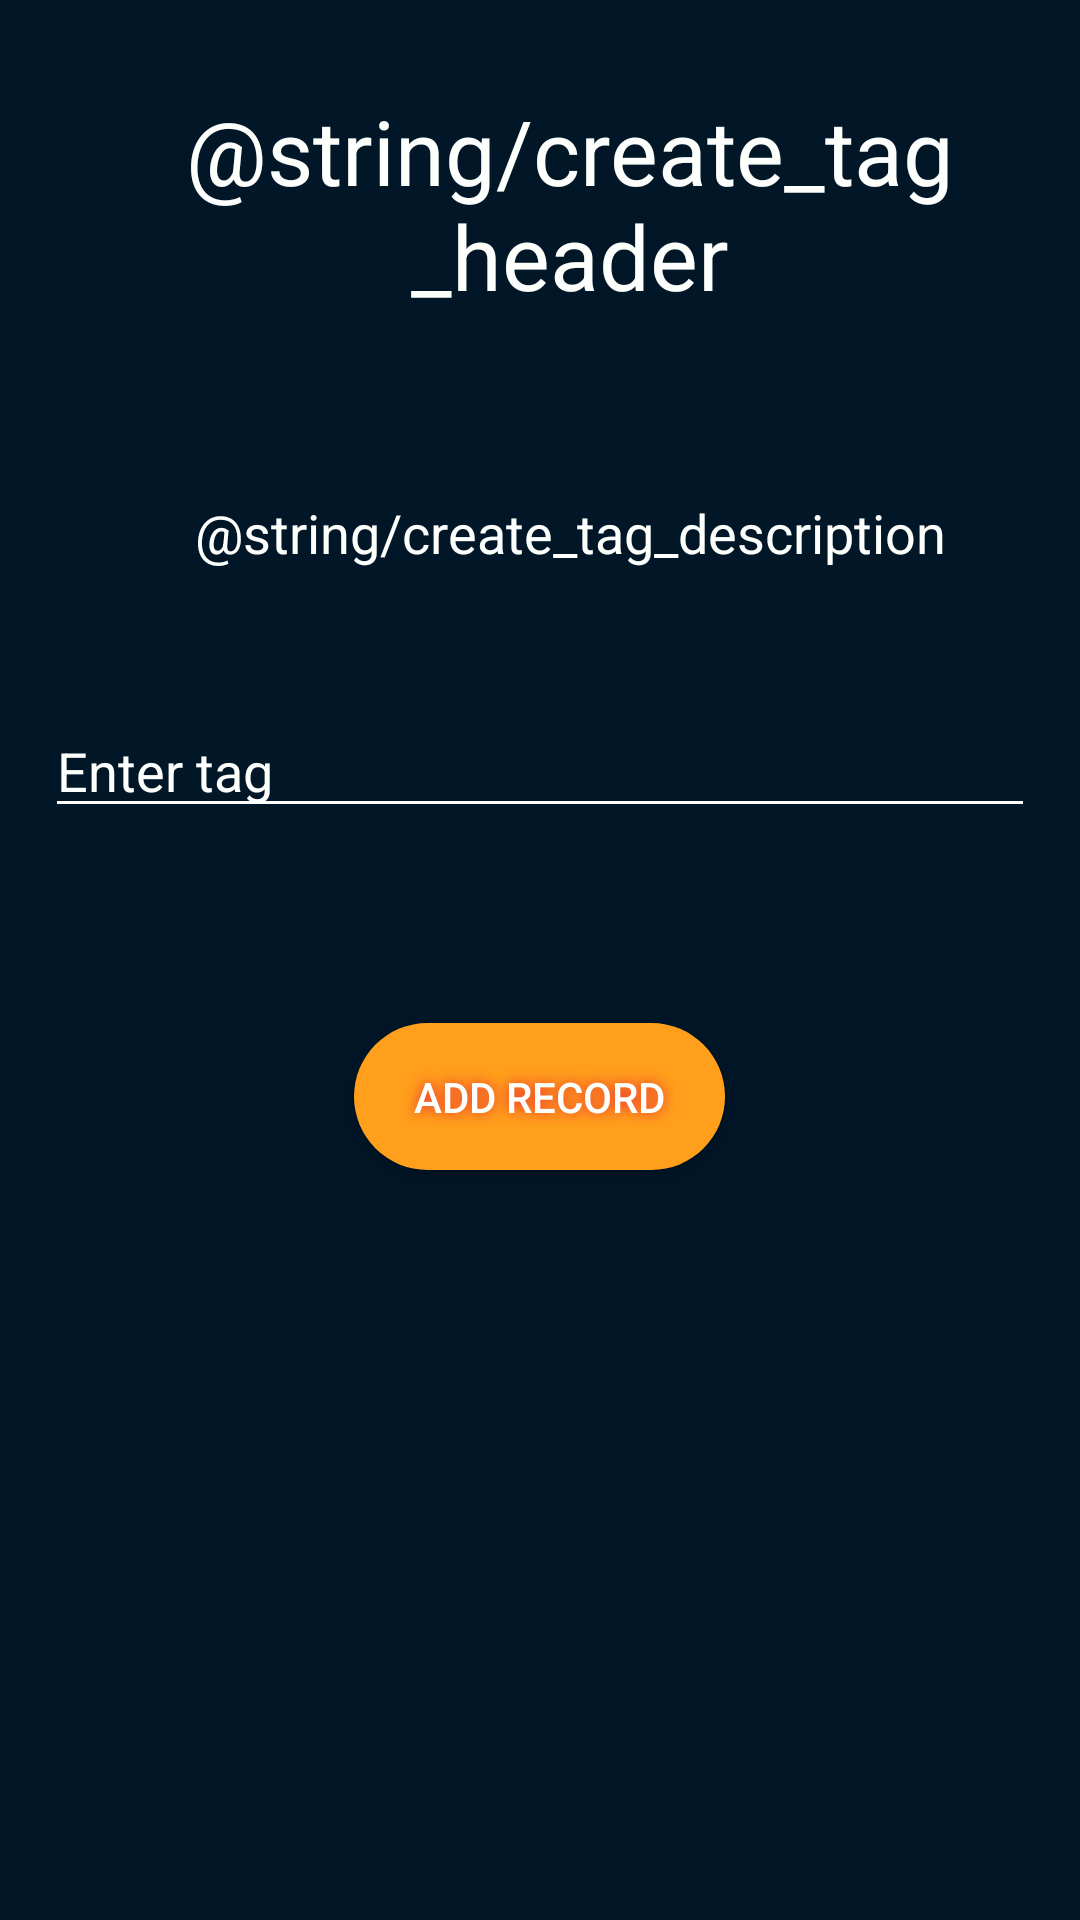

This screen was rendered from an Android layout file. Write that file and the resources it references.
<!-- AndroidManifest.xml: application theme AppTheme -->
<!-- res/layout/fragment_create_tag.xml -->
<?xml version="1.0" encoding="utf-8"?>
<ScrollView xmlns:android="http://schemas.android.com/apk/res/android"
    xmlns:app="http://schemas.android.com/apk/res-auto"
    xmlns:tools="http://schemas.android.com/tools"
    android:id="@+id/fragment_create_tag_scroll"
    android:layout_width="fill_parent"
    android:layout_height="fill_parent"
    android:layout_alignParentLeft="true"
    android:layout_alignParentTop="true"
    android:layout_alignParentRight="true"
    android:layout_alignParentBottom="true"
    android:fillViewport="true"
    android:orientation="vertical"
    tools:context=".ui.fragments.base.CreateTagFragment">

    <LinearLayout
        android:id="@+id/fragment_create_tag"
        android:layout_width="match_parent"
        android:layout_height="wrap_content"
        android:background="@color/colorBackground"
        android:orientation="vertical">

        <TextView
            android:id="@+id/create_tag_header"
            android:layout_width="match_parent"
            android:layout_height="wrap_content"
            android:layout_gravity="center"
            android:layout_marginStart="10dp"
            android:layout_marginLeft="0dp"
            android:ellipsize="end"
            android:gravity="center"
            android:maxLines="4"
            android:padding="30dp"
            android:text="@string/create_tag_header"
            android:textColor="@color/white"
            android:textSize="30sp"
            android:visibility="visible" />

        <TextView
            android:id="@+id/create_tag_description"
            android:layout_width="match_parent"
            android:layout_height="wrap_content"
            android:layout_gravity="center"
            android:layout_marginStart="10dp"
            android:layout_marginLeft="0dp"
            android:ellipsize="end"
            android:gravity="center"
            android:maxLines="4"
            android:padding="30dp"
            android:text="@string/create_tag_description"
            android:textColor="@color/white"
            android:textSize="18sp"
            android:visibility="visible" />

        <EditText
            android:id="@+id/tag_title"
            android:layout_width="match_parent"
            android:layout_height="wrap_content"
            android:layout_margin="15dp"
            android:ems="10"
            android:hint="@string/enter_tag"
            android:textColor="@color/white"
            android:textColorHint="@color/white"
            android:backgroundTint="@color/pure_white" />

        <Button
            android:id="@+id/add_tag"
            android:layout_width="wrap_content"
            android:layout_height="wrap_content"
            android:layout_gravity="center"
            android:layout_margin="50dp"
            android:background="@drawable/round_action_button"
            android:textColor="@color/white"
            android:shadowColor="@color/colorMain"
            android:shadowRadius="10"
            android:text="@string/add_record" />
    </LinearLayout>

</ScrollView>
<!-- resources referenced by this layout -->
<resources>
  <color name="colorBackground">#011627</color>
  <color name="colorMain">#E71D36</color>
  <color name="pure_white">#FFFFFF</color>
  <color name="white">#FDFFFC</color>
  <!-- drawable round_action_button (drawable) -->
  <?xml version="1.0" encoding="utf-8"?>
  <shape xmlns:android="http://schemas.android.com/apk/res/android">
  
      <solid android:color="@color/colorMainAccent" />
      <corners android:radius="120dp" /> 
  
      <padding android:top="15dp" />
      <padding android:left="20dp" />
      <padding android:bottom="15dp" />
      <padding android:right="20dp" />
  
  </shape>
  <string name="add_record">Add record</string>
  <string name="enter_tag">Enter tag</string>
  <style name="AppTheme" parent="Theme.AppCompat.Light.DarkActionBar">
          
          <item name="colorPrimary">@color/colorMain</item>
          <item name="colorPrimaryDark">@color/colorMainDark</item>
          <item name="colorAccent">@color/colorMainAccent</item>
          <item name="colorButtonNormal">@color/colorBackground</item>
          <item name="android:actionMenuTextColor">@color/white</item>
      </style>
  <color name="colorMainAccent">#FF9F1C</color>
  <color name="colorMainDark">#730e1b</color>
</resources>
